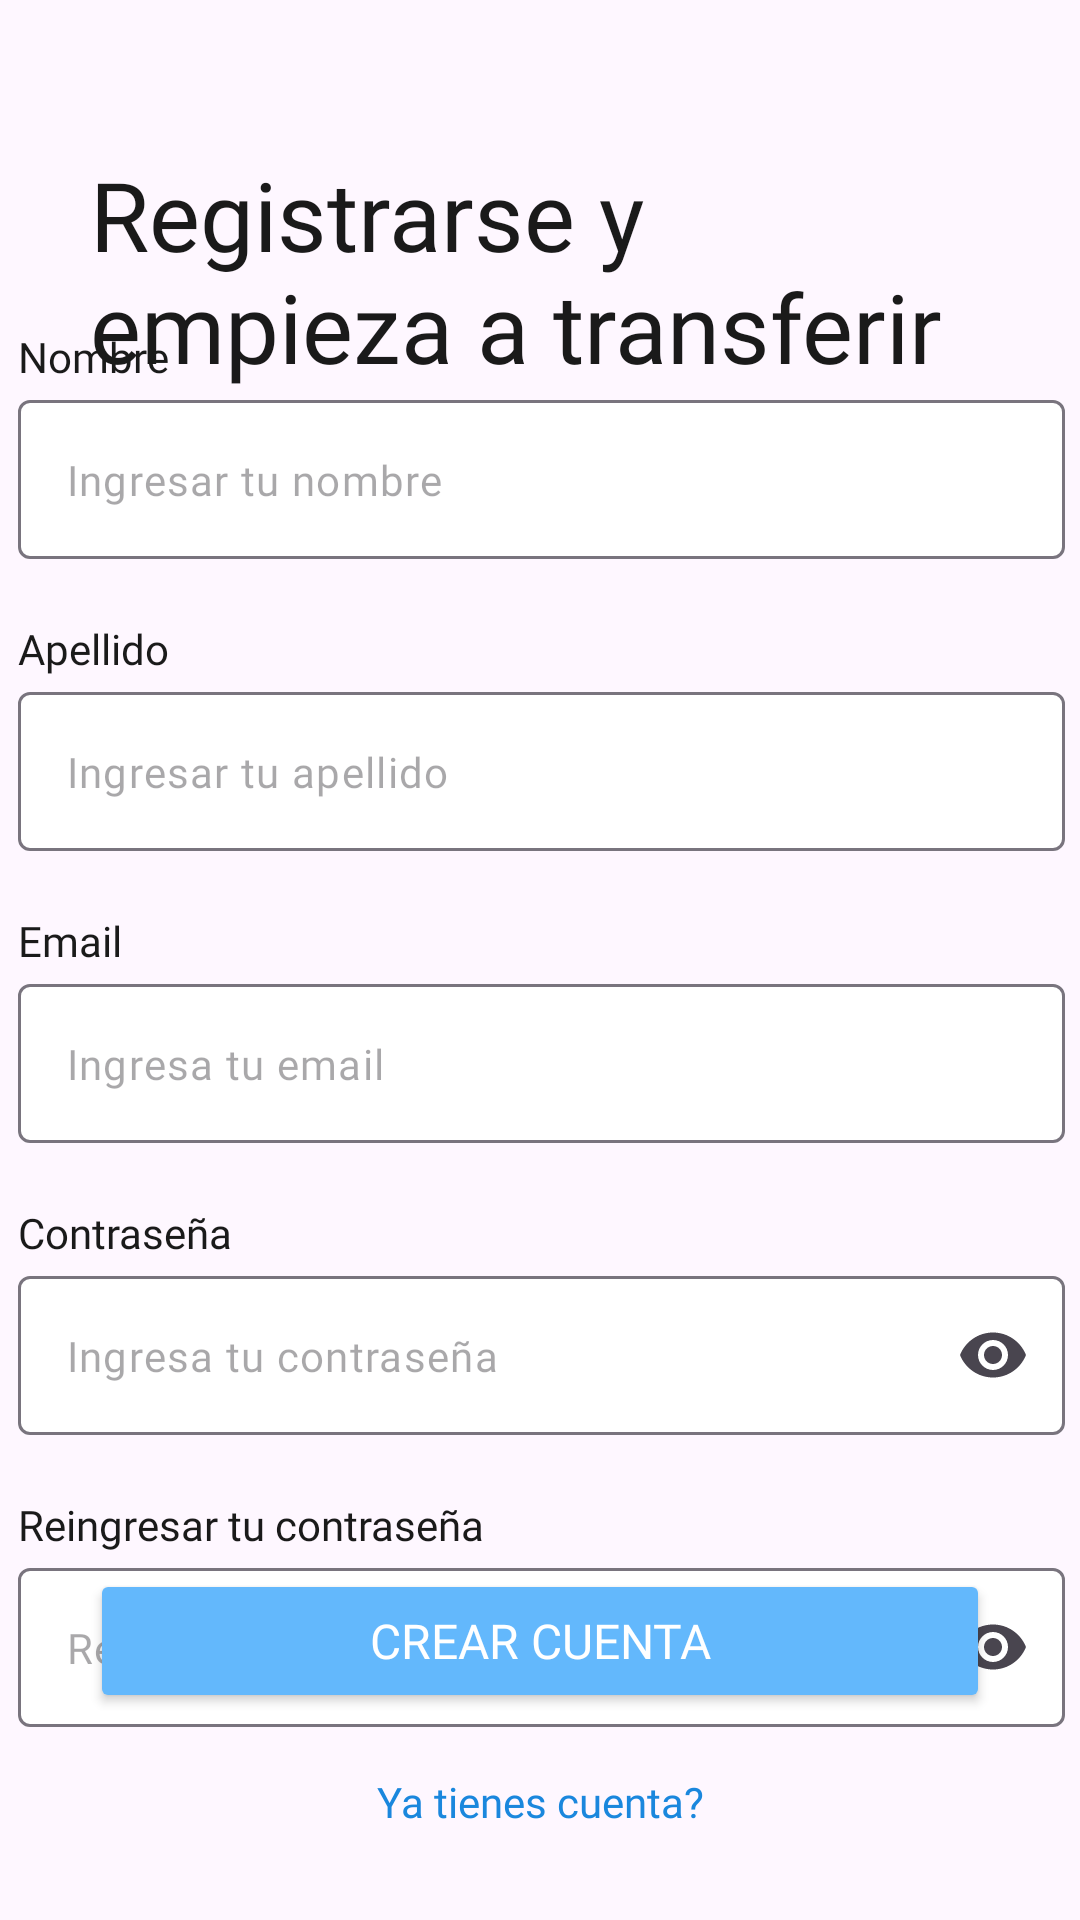

This screen was rendered from an Android layout file. Write that file and the resources it references.
<!-- AndroidManifest.xml: application theme Theme.AlkeWallet -->
<!-- res/layout/activity_sign_up.xml -->
<?xml version="1.0" encoding="utf-8"?>
<androidx.constraintlayout.widget.ConstraintLayout xmlns:android="http://schemas.android.com/apk/res/android"
    xmlns:app="http://schemas.android.com/apk/res-auto"
    xmlns:tools="http://schemas.android.com/tools"
    android:id="@+id/main"
    android:layout_width="match_parent"
    android:layout_height="match_parent"
    tools:context=".SignUpActivity"
    android:background="@drawable/backgroundairplane">

    <TextView
        android:id="@+id/titlesing_up"
        android:layout_width="match_parent"
        android:layout_height="wrap_content"
        android:layout_marginStart="30dp"
        android:layout_marginTop="50dp"
        android:layout_marginEnd="30dp"
        android:fontFamily="@font/jua"

        android:text="@string/registertittle"
        android:textColor="@color/negro"
        android:textSize="32sp"
        app:layout_constraintEnd_toEndOf="parent"
        app:layout_constraintHorizontal_bias="0.52"
        app:layout_constraintStart_toStartOf="parent"
        app:layout_constraintTop_toTopOf="parent" />

    <ScrollView
        android:layout_width="409dp"
        android:layout_height="595dp"

        app:layout_constraintBottom_toTopOf="@+id/btn_register_r"
        app:layout_constraintEnd_toEndOf="parent"
        app:layout_constraintStart_toStartOf="parent"
        app:layout_constraintTop_toBottomOf="@+id/titlesing_up">

        <LinearLayout
            android:layout_width="match_parent"
            android:layout_height="wrap_content"
            android:layout_marginTop="80dp"
            android:orientation="vertical">

            <TextView
                android:id="@+id/txtname"
                android:layout_width="match_parent"
                android:layout_height="wrap_content"
                android:layout_marginLeft="30dp"
                android:layout_marginRight="30dp"
                android:fontFamily="@font/jua"
                android:text="@string/name"
                android:textColor="@color/negro"
                android:textSize="14sp" />


            <com.google.android.material.textfield.TextInputLayout
                android:id="@+id/textFieldname"
                android:layout_width="match_parent"
                android:layout_height="wrap_content"
                android:layout_marginStart="30dp"
                android:layout_marginTop="5dp"
                android:layout_marginEnd="30dp"
                app:boxBackgroundColor="@color/blanco"
                app:errorEnabled="true"
                app:hintEnabled="false"
                android:textColorHint="@color/material_dynamic_neutral80"
                >

                <com.google.android.material.textfield.TextInputEditText
                    android:layout_width="match_parent"
                    android:layout_height="wrap_content"
                    android:fontFamily="@font/jua"
                    android:hint="@string/addname"
                    android:inputType="text"
                    android:textSize="14sp"

                    />

            </com.google.android.material.textfield.TextInputLayout>

            <TextView
                android:id="@+id/txtlastname"
                android:layout_width="match_parent"
                android:layout_height="wrap_content"
                android:layout_marginLeft="30dp"
                android:layout_marginTop="0dp"
                android:layout_marginRight="30dp"
                android:fontFamily="@font/jua"
                android:text="@string/lastname"
                android:textColor="@color/negro"
                android:textSize="14sp" />


            <com.google.android.material.textfield.TextInputLayout
                android:id="@+id/textFieldlastname"
                android:layout_width="match_parent"
                android:layout_height="wrap_content"
                android:layout_marginStart="30dp"
                android:layout_marginTop="5dp"
                android:layout_marginEnd="30dp"
                app:boxBackgroundColor="@color/blanco"
                app:errorEnabled="true"
                app:hintEnabled="false">

                <com.google.android.material.textfield.TextInputEditText
                    android:layout_width="match_parent"
                    android:layout_height="wrap_content"
                    android:fontFamily="@font/jua"
                    android:hint="@string/addlastname"
                    android:inputType="text"
                    android:textSize="14sp"

                    />

            </com.google.android.material.textfield.TextInputLayout>

            <TextView
                android:id="@+id/txtemail"
                android:layout_width="match_parent"
                android:layout_height="wrap_content"
                android:layout_marginLeft="30dp"
                android:layout_marginTop="0dp"
                android:layout_marginRight="30dp"
                android:fontFamily="@font/jua"
                android:text="@string/email"
                android:textColor="@color/negro"
                android:textSize="14sp" />


            <com.google.android.material.textfield.TextInputLayout
                android:id="@+id/textFieldemailadd"
                android:layout_width="match_parent"
                android:layout_height="wrap_content"
                android:layout_marginStart="30dp"
                android:layout_marginTop="5dp"
                android:layout_marginEnd="30dp"
                app:boxBackgroundColor="@color/blanco"
                app:errorEnabled="true"
                app:hintEnabled="false">

                <com.google.android.material.textfield.TextInputEditText
                    android:layout_width="match_parent"
                    android:layout_height="wrap_content"
                    android:fontFamily="@font/jua"
                    android:hint="@string/addemail"
                    android:inputType="textEmailAddress"
                    android:textSize="14sp"

                    />

            </com.google.android.material.textfield.TextInputLayout>

            <TextView
                android:id="@+id/txtpassadd"
                android:layout_width="match_parent"
                android:layout_height="wrap_content"
                android:layout_marginLeft="30dp"
                android:layout_marginTop="0dp"
                android:layout_marginRight="30dp"
                android:fontFamily="@font/jua"
                android:text="@string/pass"
                android:textColor="@color/negro"
                android:textSize="14sp" />


            <com.google.android.material.textfield.TextInputLayout
                android:id="@+id/textFieldpassAdd"
                android:layout_width="match_parent"
                android:layout_height="wrap_content"
                android:layout_marginStart="30dp"
                android:layout_marginTop="5dp"
                android:layout_marginEnd="30dp"
                app:boxBackgroundColor="@color/blanco"
                app:endIconMode="password_toggle"
                app:errorEnabled="true"
                app:errorIconDrawable="@null"
                app:hintEnabled="false">

                <com.google.android.material.textfield.TextInputEditText
                    android:layout_width="match_parent"
                    android:layout_height="wrap_content"
                    android:fontFamily="@font/jua"
                    android:hint="@string/addpass"
                    android:inputType="textPassword"
                    android:textSize="14sp"

                    />

            </com.google.android.material.textfield.TextInputLayout>

            <TextView
                android:id="@+id/txtpassadd2"
                android:layout_width="match_parent"
                android:layout_height="wrap_content"
                android:layout_marginLeft="30dp"
                android:layout_marginTop="0dp"
                android:layout_marginRight="30dp"
                android:fontFamily="@font/jua"
                android:text="@string/pass2"
                android:textColor="@color/negro"
                android:textSize="14sp" />


            <com.google.android.material.textfield.TextInputLayout
                android:id="@+id/textFieldpassAdd2"
                android:layout_width="match_parent"
                android:layout_height="wrap_content"
                android:layout_marginStart="30dp"
                android:layout_marginTop="5dp"
                android:layout_marginEnd="30dp"
                app:boxBackgroundColor="@color/blanco"
                app:endIconMode="password_toggle"
                app:errorEnabled="true"
                app:errorIconDrawable="@null"
                app:hintEnabled="false">

                <com.google.android.material.textfield.TextInputEditText
                    android:layout_width="match_parent"
                    android:layout_height="wrap_content"
                    android:fontFamily="@font/jua"
                    android:hint="@string/pass2"
                    android:inputType="textPassword"
                    android:textSize="14sp"

                    />

            </com.google.android.material.textfield.TextInputLayout>


        </LinearLayout>
    </ScrollView>

    <Button
        android:id="@+id/btn_register_r"
        style="@style/boton_celeste"
        android:layout_width="match_parent"
        android:layout_height="wrap_content"
        android:layout_marginStart="30dp"
        android:layout_marginEnd="30dp"
        android:layout_marginBottom="20dp"
        android:text="@string/addaccount"
        app:layout_constraintBottom_toTopOf="@+id/btn_register_to_login"
        app:layout_constraintEnd_toEndOf="parent"
        app:layout_constraintStart_toStartOf="parent" />

    <TextView
        android:id="@+id/btn_register_to_login"
        android:layout_width="wrap_content"
        android:layout_height="wrap_content"
        android:layout_marginBottom="30dp"
        android:fontFamily="@font/jua"
        android:text="@string/backtologin"
        android:textColor="@color/celesteoscuro"
        android:textSize="14sp"
        app:layout_constraintBottom_toBottomOf="parent"
        app:layout_constraintEnd_toEndOf="parent"
        app:layout_constraintStart_toStartOf="parent" />
</androidx.constraintlayout.widget.ConstraintLayout>
<!-- resources referenced by this layout -->
<resources>
  <color name="blanco">#FFFFFFFF</color>
  <color name="celesteoscuro">#1A87DD</color>
  <color name="negro">#1A1A1A</color>
  <string name="addaccount">Crear cuenta</string>
  <string name="addemail">Ingresa tu email</string>
  <string name="addlastname">Ingresar tu apellido</string>
  <string name="addname">Ingresar tu nombre</string>
  <string name="addpass">Ingresa tu contraseña</string>
  <string name="backtologin">Ya tienes cuenta?</string>
  <string name="email">Email</string>
  <string name="lastname">Apellido</string>
  <string name="name">Nombre</string>
  <string name="pass">Contraseña</string>
  <string name="pass2">Reingresar tu contraseña</string>
  <string name="registertittle">Registrarse y \nempieza a transferir</string>
  <style name="boton_celeste">
          <item name="android:textColor">@color/blanco</item>
          <item name="backgroundTint">@color/celeste</item>
          <item name="android:textSize">16sp</item>
          <item name="fontFamily">@font/jua</item>
          <item name="cornerRadius">10dp</item>
  
      </style>
  <style name="Theme.AlkeWallet" parent="Base.Theme.AlkeWallet" />
  <color name="celeste">#63B8FC</color>
  <style name="Base.Theme.AlkeWallet" parent="Theme.Material3.DayNight.NoActionBar">
          
          
      </style>
</resources>
